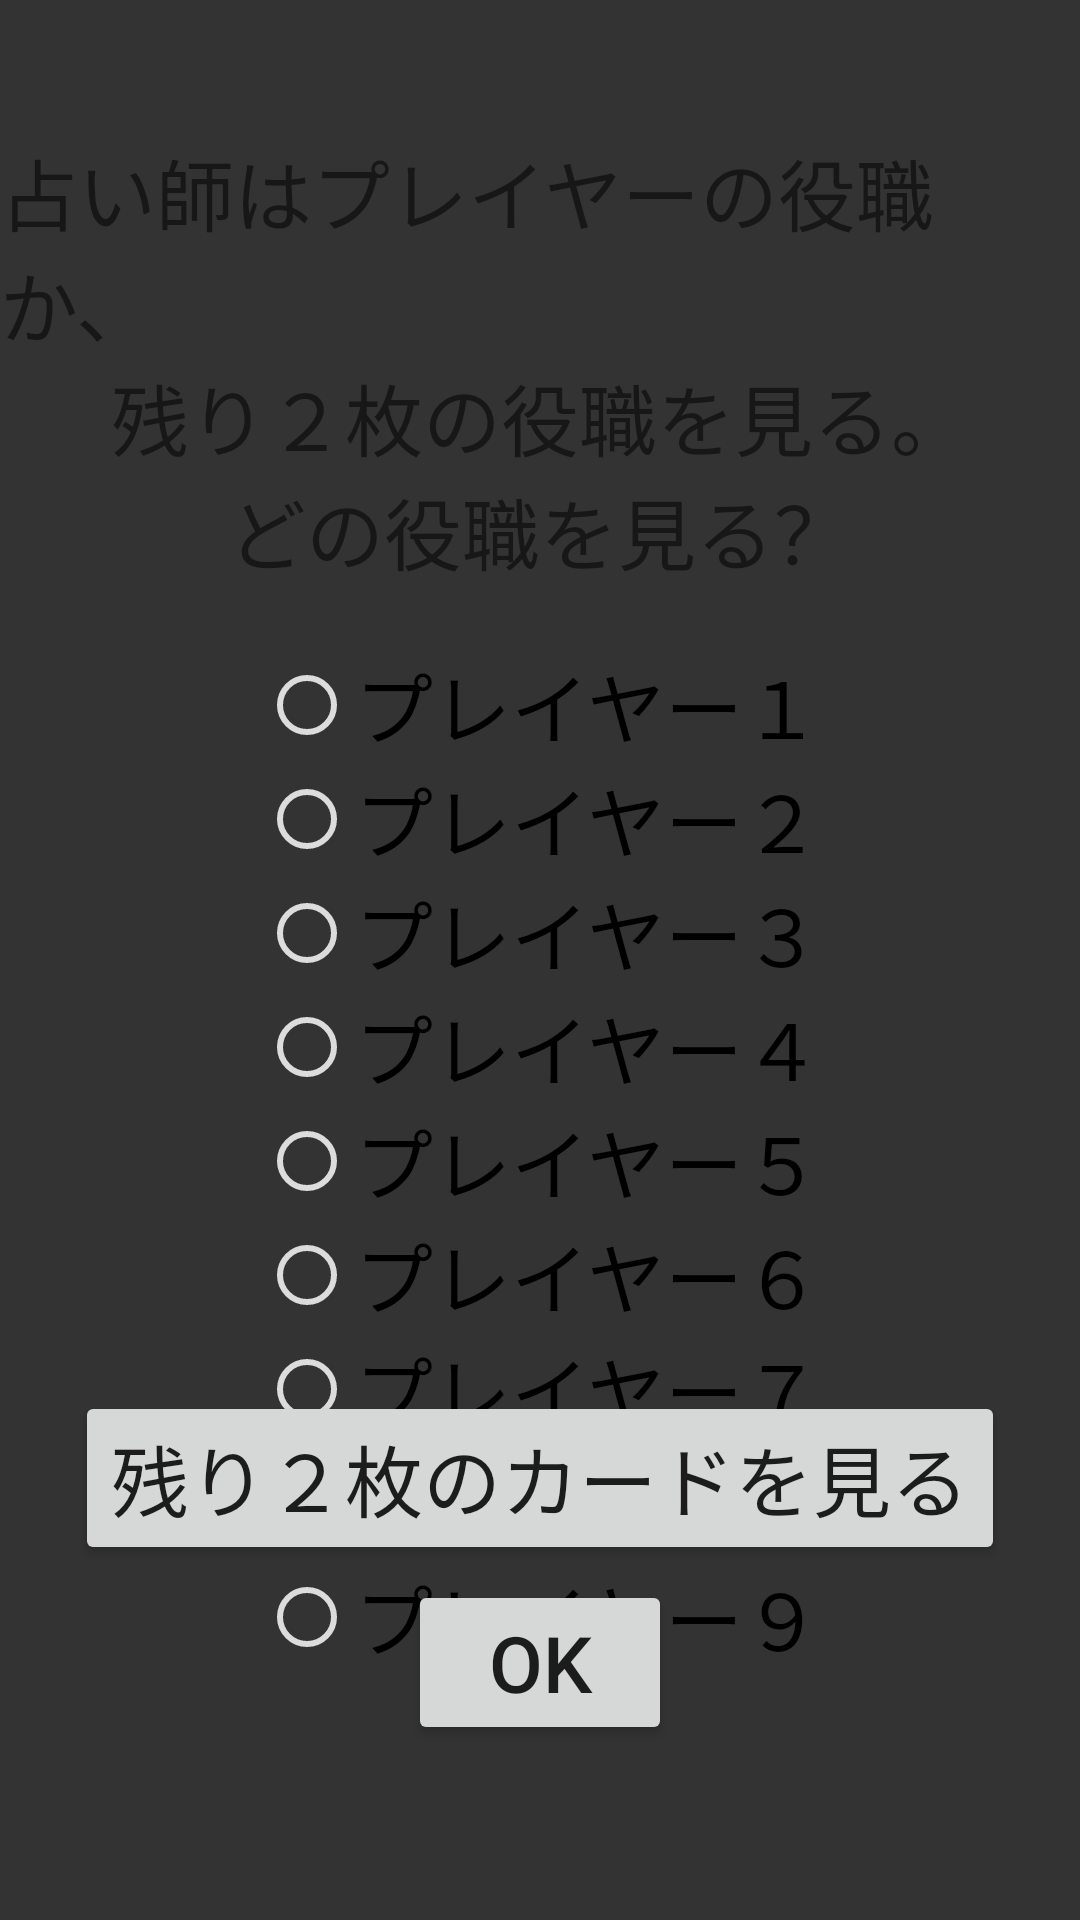

Layout XML and referenced resources for this Android screen:
<!-- AndroidManifest.xml: application theme AppTheme.Launcher -->
<!-- res/layout/activity_werewolf_diviner.xml -->
<?xml version="1.0" encoding="utf-8"?>
<androidx.constraintlayout.widget.ConstraintLayout xmlns:android="http://schemas.android.com/apk/res/android"
    xmlns:app="http://schemas.android.com/apk/res-auto"
    xmlns:tools="http://schemas.android.com/tools"
    android:layout_width="match_parent"
    android:layout_height="match_parent"
    android:background="#333333">

    <TextView
        android:id="@+id/divText1"
        android:layout_width="wrap_content"
        android:layout_height="wrap_content"
        android:text="占い師はプレイヤーの役職か、"
        android:textSize="26sp"
        app:layout_constraintBottom_toBottomOf="parent"
        app:layout_constraintEnd_toEndOf="parent"
        app:layout_constraintStart_toStartOf="parent"
        app:layout_constraintTop_toTopOf="parent"
        app:layout_constraintVertical_bias="0.08" />

    <TextView
        android:id="@+id/divText2"
        android:layout_width="wrap_content"
        android:layout_height="wrap_content"
        android:text="残り２枚の役職を見る。"
        android:textSize="26sp"
        app:layout_constraintEnd_toEndOf="parent"
        app:layout_constraintStart_toStartOf="parent"
        app:layout_constraintTop_toBottomOf="@+id/divText1" />

    <TextView
        android:id="@+id/divText3"
        android:layout_width="wrap_content"
        android:layout_height="wrap_content"
        android:text="どの役職を見る？"
        android:textSize="26sp"
        app:layout_constraintEnd_toEndOf="parent"
        app:layout_constraintStart_toStartOf="parent"
        app:layout_constraintTop_toBottomOf="@+id/divText2" />

    <RadioGroup
        android:id="@+id/divinerSelect"
        android:layout_width="wrap_content"
        android:layout_height="wrap_content"
        android:layout_marginTop="20dp"
        android:layout_gravity="center_horizontal"
        app:layout_constraintEnd_toEndOf="parent"
        app:layout_constraintStart_toStartOf="parent"
        app:layout_constraintTop_toBottomOf="@+id/divText3">

        <RadioButton
            android:id="@+id/divine1"
            android:layout_width="match_parent"
            android:layout_height="wrap_content"
            android:buttonTint="#DCDCDC"
            android:text="プレイヤー１"
            android:textSize="26sp" />

        <RadioButton
            android:id="@+id/divine2"
            android:layout_width="match_parent"
            android:layout_height="wrap_content"
            android:buttonTint="#DCDCDC"
            android:text="プレイヤー２"
            android:textSize="26sp" />

        <RadioButton
            android:id="@+id/divine3"
            android:layout_width="match_parent"
            android:layout_height="wrap_content"
            android:buttonTint="#DCDCDC"
            android:text="プレイヤー３"
            android:textSize="26sp" />

        <RadioButton
            android:id="@+id/divine4"
            android:layout_width="match_parent"
            android:layout_height="wrap_content"
            android:buttonTint="#DCDCDC"
            android:text="プレイヤー４"
            android:textSize="26sp" />

        <RadioButton
            android:id="@+id/divine5"
            android:layout_width="match_parent"
            android:layout_height="wrap_content"
            android:buttonTint="#DCDCDC"
            android:text="プレイヤー５"
            android:textSize="26sp" />

        <RadioButton
            android:id="@+id/divine6"
            android:layout_width="match_parent"
            android:layout_height="wrap_content"
            android:buttonTint="#DCDCDC"
            android:text="プレイヤー６"
            android:textSize="26sp" />

        <RadioButton
            android:id="@+id/divine7"
            android:layout_width="match_parent"
            android:layout_height="wrap_content"
            android:buttonTint="#DCDCDC"
            android:text="プレイヤー７"
            android:textSize="26sp" />

        <RadioButton
            android:id="@+id/divine8"
            android:layout_width="match_parent"
            android:layout_height="wrap_content"
            android:buttonTint="#DCDCDC"
            android:text="プレイヤー８"
            android:textSize="26sp" />

        <RadioButton
            android:id="@+id/divine9"
            android:layout_width="match_parent"
            android:layout_height="wrap_content"
            android:buttonTint="#DCDCDC"
            android:text="プレイヤー９"
            android:textSize="26sp" />

    </RadioGroup>

    <Button
        android:id="@+id/divine"
        android:layout_width="wrap_content"
        android:layout_height="wrap_content"
        android:text="OK"
        android:textSize="26sp"
        app:layout_constraintBottom_toBottomOf="parent"
        app:layout_constraintEnd_toEndOf="parent"
        app:layout_constraintStart_toStartOf="parent"
        app:layout_constraintTop_toTopOf="parent"
        app:layout_constraintVertical_bias="0.9" />

    <Button
        android:id="@+id/leftCard"
        android:layout_width="wrap_content"
        android:layout_height="wrap_content"
        android:layout_marginBottom="5dp"
        android:text="残り２枚のカードを見る"
        android:textSize="26sp"
        app:layout_constraintBottom_toTopOf="@+id/divine"
        app:layout_constraintEnd_toEndOf="parent"
        app:layout_constraintStart_toStartOf="parent" />

</androidx.constraintlayout.widget.ConstraintLayout>
<!-- resources referenced by this layout -->
<resources>
  <style name="AppTheme.Launcher">
          <item name="android:windowBackground">@drawable/sprash</item>
      </style>
  <!-- drawable sprash (drawable) -->
  <?xml version="1.0" encoding="utf-8"?>
  <layer-list xmlns:android="http://schemas.android.com/apk/res/android"
      xmlns:app="http://schemas.android.com/apk/res-auto"
      xmlns:tools="http://schemas.android.com/tools"
      android:layout_width="match_parent"
      android:layout_height="match_parent"
      tools:context=".sprash">
      <item android:drawable="@color/colorPrimaryDark" />
  
  
  
  
  
  
  
  
  
  
  
      <item>
          <shape android:shape="rectangle" >
              <solid android:color="#222222" />
          </shape>
      </item>
      <item>
          <bitmap
              android:gravity="center"
              android:src="@drawable/gankyo" />
      </item>
  </layer-list>
  <!-- drawable gankyo: png bitmap (drawable, 16861 bytes) -->
  <!-- not gathered from this repository: default colours our renderer supplied (Android Studio template values) -->
  <color name="colorPrimaryDark">#FF3700B3</color>
</resources>
